2-way image classification set "coswara_sepparated_specs" from GitHub (prakhar-asaiya/NEXA-VaxU); label vocabulary: COVID negative, COVID positive.

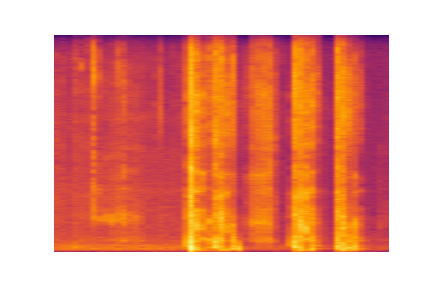
Label: COVID negative

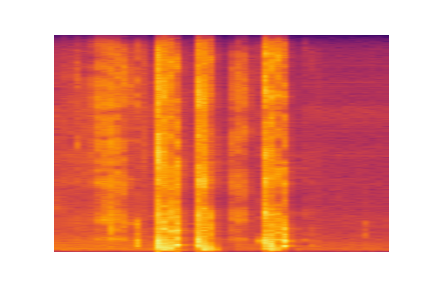
Label: COVID negative

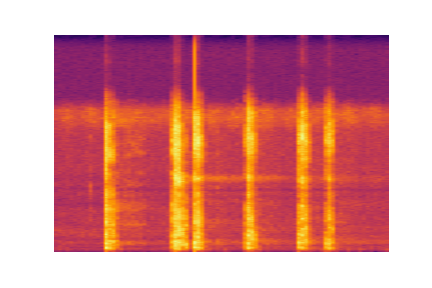
Label: COVID negative

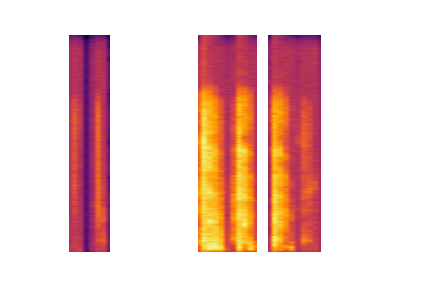
Label: COVID negative

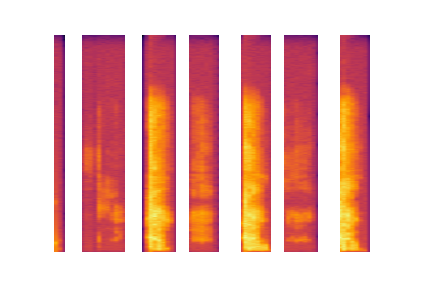
Label: COVID negative

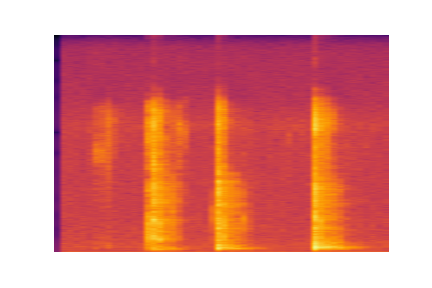
Label: COVID positive
